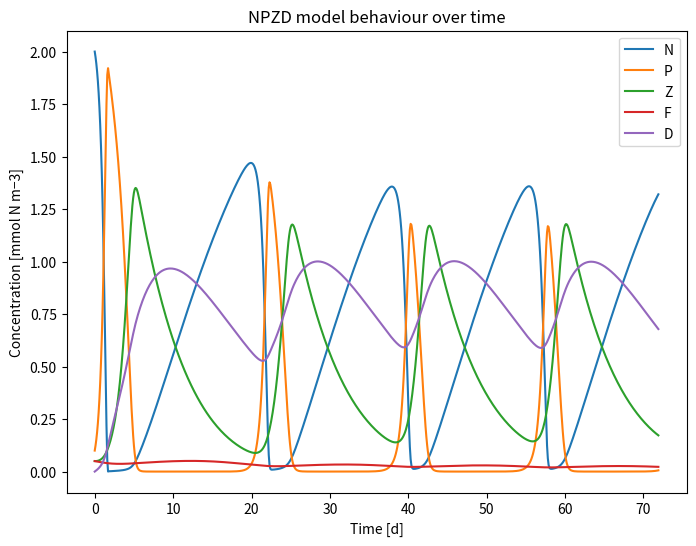
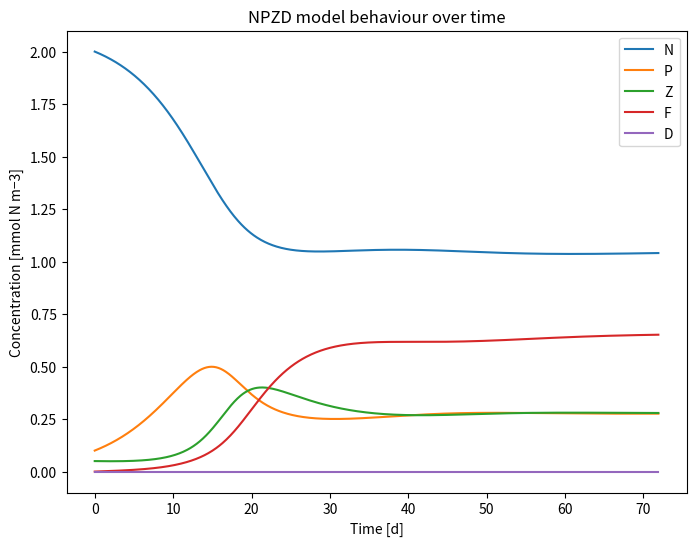

Here is the Python script that generated these plots, in order:
#!/usr/bin/env python
# coding: utf-8

# # NPZAD Model

# In[ ]:


import numpy as np
import matplotlib.pyplot as plt


# ## defining integreation schemes

# In[ ]:


def euler_forward(d0,d1_weights,time_step,time_step_size):
    """ develops the carbon mass and carbon mass flux 
        based on a euler forward method """
    
    time = time_step * time_step_size
    #print(d1_weights)
    #print(np.matmul(d1_weights,d0)*time_step_size)
    d0 = d0 + np.matmul(d1_weights,d0)*time_step_size
    time_step += 1
    
    return d0, time_step

def runge_kutta(d0,d1_weights,time_step,time_step_size):
    """ develops the carbon mass and carbon mass flux 
        based on a euler forward method """
    
    time = time_step * time_step_size
    d0_half = d0 + time_step_size/2*np.matmul(d1_weights,d0)
    d0 = d0_half + np.matmul(d1_weights,d0_half)*time_step_size
    time_step += 1
    
    return d0, time_step


def run_time_evo(method,model,max_time,time_step_size,d0,constants):
    
    # calculate all time constants
    n_obs = len(d0)
    n_steps = int(max_time/time_step_size)
    
    # initialize data arrays
    d0_log = np.zeros( (n_steps,n_obs) )
    d0_log[0] = d0
    d1_weights = np.zeros( (n_obs,n_obs) )
    
    try:
        I
    except NameError:
        I = 0
    
    # calculate the time evolution
    time_step = 0
    for ii in np.arange(1,n_steps):
        d1_weights = model(d0_log[ii-1,0],d0_log[ii-1,1],
                           d0_log[ii-1,2],d1_weights,constants)
        d0_log[ii],time_step = method(d0_log[ii-1],d1_weights,
                                      time_step,time_step_size)
        
    return d0_log, time_step_size


# ## defining NPZ(F)D model helper functions

# In[ ]:


# coupling functions
def J(N,k_N,mu_m):
    """ we are currenly assuming constant, perfect and homogenious illumination.
        hence, the f_I factor is currently set to 1 """
    f_N = N/(k_N+N)
    f_I = 1 #I/(k_I+I)
    J_val = mu_m*f_N*f_I
    return J_val


def Grazing_typeII(g,k_P,P):
    """ Holling type II function """
    G_val = g*(P/(k_P + P))
    return G_val


def Grazomg_typeIII(epsilon,g,P):
    """ Holling type III function """
    G_val = (g*epsilon*P**2)/(g+(epsilon*P**2))
    return G_val

#def I(C_ref,c,alpha):
#    """ See DOI: 10.1357/002224003322981147
#        if interested to parametrize I """
#    pass  


# ## defining NPZ(F)D models

# In[ ]:


def LLM_model(N,P,Z,d1_weights,constants):
    """ See doi.org/10.1016/j.ecolmodel.2013.01.012 """
    [mort_P,mort_Z,mort_F,
     mort_P_square,mort_Z_square,mort_F_square,
     exc_P,exc_Z,exc_F,    
     beta_Z,beta_F,
     grazmax_Z,grazmax_F,
     grazenc_Z, grazenc_F,
     k_I,k_N,k_P,k_Z,
     mu_max,gamma] = constants
    
    J_val = J(N,k_N,mu_max)
    G_val = Grazomg_typeIII(grazenc_Z,grazmax_Z,P)

    d1_weights[0,1] = -J_val
    d1_weights[0,2] = mort_Z
    d1_weights[0,3] = gamma

    d1_weights[1,1] = J_val - mort_P
    d1_weights[1,2] = -G_val

    d1_weights[2,2] = beta_Z*G_val - mort_Z

    d1_weights[3,1] = mort_P
    d1_weights[3,2] = (1-beta_Z)*G_val
    d1_weights[3,3] = -gamma
    
    return d1_weights


def LQM_model(N,P,Z,d1_weights,constants):
    """ See doi.org/10.1016/j.ecolmodel.2013.01.012 """
    [mort_P,mort_Z,mort_F,
     mort_P_square,mort_Z_square,mort_F_square,
     exc_P,exc_Z,exc_F,    
     beta_Z,beta_F,
     grazmax_Z,grazmax_F,
     grazenc_Z, grazenc_F,
     k_I,k_N,k_P,k_Z,
     mu_max,gamma] = constants
    
    J_val = J(N,k_N,mu_max)
    G_val = Grazomg_typeIII(grazenc_Z,grazmax_Z,P)

    d1_weights[0,1] = -J_val
    d1_weights[0,2] = mort_Z
    d1_weights[0,3] = gamma

    d1_weights[1,1] = J_val - mort_P
    d1_weights[1,2] = -G_val

    d1_weights[2,2] = beta_Z*G_val - mort_Z - mort_Z_square*Z

    d1_weights[3,1] = mort_P
    d1_weights[3,2] = (1-beta_Z)*G_val + mort_Z_square*Z
    d1_weights[3,3] = -gamma
    
    return d1_weights


def QQM_model(N,P,Z,d1_weights,constants):
    """ See doi.org/10.1016/j.ecolmodel.2013.01.012 """
    [mort_P,mort_Z,mort_F,
     mort_P_square,mort_Z_square,mort_F_square,
     exc_P,exc_Z,exc_F,    
     beta_Z,beta_F,
     grazmax_Z,grazmax_F,
     grazenc_Z, grazenc_F,
     k_I,k_N,k_P,k_Z,
     mu_max,gamma] = constants
    
    J_val = J(N,k_N,mu_max)
    G_val = Grazomg_typeIII(grazenc_Z,grazmax_Z,P)

    d1_weights[0,1] = -J_val + mort_P
    d1_weights[0,2] = mort_Z
    d1_weights[0,3] = gamma

    d1_weights[1,1] = J_val - mort_P - mort_P_square*P
    d1_weights[1,2] = -G_val

    d1_weights[2,2] = beta_Z*G_val - mort_Z - mort_Z_square*Z

    d1_weights[3,1] = mort_P*P
    d1_weights[3,2] = (1-beta_Z)*G_val + mort_Z_square*Z
    d1_weights[3,3] = -gamma
    
    return d1_weights


def student_model_A(N,P,Z,d1_weights,constants):
    
    [mort_P,mort_Z,mort_F,
     mort_P_square,mort_Z_square,mort_F_square,
     exc_P,exc_Z,exc_F,    
     beta_Z,beta_F,
     grazmax_Z,grazmax_F,
     grazenc_Z, grazenc_F,
     k_I,k_N,k_P,k_Z,
     mu_max,gamma] = constants
        
    J_val = J(N,k_N,mu_max)
    G_val_Z = Grazing_typeII(grazmax_Z,k_P,P)
    G_val_F= Grazing_typeII(grazmax_F,k_Z,Z)
    
    # N
    d1_weights[0,1] = -J_val + exc_P
    d1_weights[0,2] = exc_Z
    d1_weights[0,3] = exc_F
    d1_weights[0,4] = gamma
    
    # P
    d1_weights[1,1] = J_val - exc_P - mort_P
    d1_weights[1,2] = - G_val_Z

    # Z
    d1_weights[2,2] = beta_Z*G_val_Z - mort_Z - exc_Z
    d1_weights[2,3] = -G_val_F
    
    # F
    d1_weights[3,3] = beta_F*G_val_F - mort_F - exc_F

    d1_weights[4,1] = mort_P
    d1_weights[4,2] = mort_Z + (1-beta_Z)*G_val_Z
    d1_weights[4,3] = mort_F + (1-beta_F)*G_val_F
    d1_weights[4,4] = -gamma
    
    return d1_weights


# ## defining initial values for the weighting function

# In[ ]:


def student_model_A_constants():
    # standard time measure is one day
    
    # mortality rate per day
    mort_P = 0.05
    mort_Z = 0.1
    mort_F = 0.003
    
    mort_P_square = 0
    mort_Z_square = 0
    mort_F_square = 0
    
    # excretion rate per day
    exc_P = 0.002
    exc_Z = 0.02
    exc_F = 0.02
    
    # consumtion/assimilation efficiency
    beta_Z = 0.75
    beta_F = 0.7
    
    # maximal grazing rate per day
    grazmax_Z = 1
    grazmax_F = 1
    
    # grazing encounter rate (unused)
    grazenc_Z = 0 
    grazenc_F = 0
        
    # half efficency points [mmolNm**-3] (assuming x*(k+x) growth)
    k_I = 0 # (unused)
    k_N = 0.5
    k_P = 0.5
    k_Z = 0.2
    
    # planktion max growth rate per day
    mu_max = 2
    
    # remineralisation rate per day
    gamma = 0.08
    
    constants = [mort_P,mort_Z,mort_F,
                 mort_P_square,mort_Z_square,mort_F_square,
                 exc_P,exc_Z,exc_F,    
                 beta_Z,beta_F,
                 grazmax_Z,grazmax_F,
                 grazenc_Z, grazenc_F,
                 k_I,k_N,k_P,k_Z,
                 mu_max,gamma]
    
    return constants


def student_model_B_constants():
    # standard time measure is one day
    
    # mortality rate per day
    mort_P = 0.05
    mort_Z = 0.1
    mort_F = 0.142
    
    mort_P_square = 0
    mort_Z_square = 0
    mort_F_square = 0
    
    # excretion rate per day
    exc_P = 0.000001
    exc_Z = 0.000002
    exc_F = 0.00001
    
    # consumtion/assimilation efficiency
    beta_Z = 0.95
    beta_F = 0.69
    
    # maximal grazing rate per day
    grazmax_Z = 1
    grazmax_F = 0.3
    
    # grazing encounter rate (unused)
    grazenc_Z = 0 
    grazenc_F = 0
        
    # half efficency points [mmolNm**-3] (assuming x*(k+x) growth)
    k_I = 0 # (unused)
    k_N = 0.5
    k_P = 0.5
    k_Z = 0.19
    
    # planktion max growth rate per day
    mu_max = 2
    
    # remineralisation rate per day
    gamma = 0.08
    
    constants = [mort_P,mort_Z,mort_F,
                 mort_P_square,mort_Z_square,mort_F_square,
                 exc_P,exc_Z,exc_F,    
                 beta_Z,beta_F,
                 grazmax_Z,grazmax_F,
                 grazenc_Z, grazenc_F,
                 k_I,k_N,k_P,k_Z,
                 mu_max,gamma]
    
    return constants

def heinle_2013():
    """ See doi.org/10.1016/j.ecolmodel.2013.01.012 """

        # standard time measure is one day
    
    # mortality rate per day
    mort_P = 0.04
    mort_Z = 0.01
    mort_F = 0
    
    mort_P_square = 0.025
    mort_Z_square = 0.34
    mort_F_square = 0
    
    # excretion rate per day
    exc_P = 0.000001
    exc_Z = 0.000002
    exc_F = 0
    
    # consumtion/assimilation efficiency
    beta_Z = 0.925
    beta_F = 0
    
    # maximal grazing rate per day
    grazmax_Z = 1.575
    grazmax_F = 0.3
    
    # grazing encounter rate (unused)
    grazenc_Z = 1.6 
    grazenc_F = 0
        
    # half efficency points [mmolNm**-3] (assuming x*(k+x) growth)
    k_I = 0 # (unused)
    k_N = 0.7
    k_P = 0
    k_Z = 0
    
    # planktion max growth rate per day
    mu_max = 0.270
    
    # remineralisation rate per day
    gamma = 0.048
    
    constants = [mort_P,mort_Z,mort_F,
                 mort_P_square,mort_Z_square,mort_F_square,
                 exc_P,exc_Z,exc_F,    
                 beta_Z,beta_F,
                 grazmax_Z,grazmax_F,
                 grazenc_Z, grazenc_F,
                 k_I,k_N,k_P,k_Z,
                 mu_max,gamma]
    
    """ we are currenly assuming constant, perfect and homogenious illumination.
        hence, the f_I factor is currently set to 1 and I has no influence """
    alpha = 0.256 # currently unused, would be in I()
    I = 1 # find source for this!

    return constants


# ## Demonstration of Student Model (B)

# In[ ]:


names =      ['N','P','Z','F','D']
d0 = np.array([2,  0.1,  0.05,  0.05, 0])

# time steps in days NOT YEARS!
time_step_size = 1/10
max_time = 72

method = runge_kutta
model = student_model_A

constants = student_model_B_constants()

d0_log,time_step_size = run_time_evo(method,model,
                                     max_time,time_step_size,
                                     d0,constants)

plt.figure(figsize=(8,6))
time = time_step_size*np.arange(np.shape(d0_log)[0])
for ii in np.arange(np.shape(d0_log)[1]):
    plt.plot(time,d0_log[:,ii],label=names[ii])

plt.title('NPZD model behaviour over time')
plt.ylabel('Concentration [mmol N m−3]')
plt.xlabel('Time [d]')
plt.legend()
plt.show()


# ## Demonstration of Heinle2013 Model

# In[ ]:


names =      ['N','P','Z','F','D']
d0 = np.array([2,  0.1,  0.05,  0, 0])

# time steps in days NOT YEARS!
time_step_size = 1/10
max_time = 72

method = euler_forward
model = QQM_model

constants = heinle_2013()

d0_log,time_step_size = run_time_evo(method,model,
                                     max_time,time_step_size,
                                     d0,constants)

plt.figure(figsize=(8,6))
time = time_step_size*np.arange(np.shape(d0_log)[0])
for ii in np.arange(np.shape(d0_log)[1]):
    plt.plot(time,d0_log[:,ii],label=names[ii])

plt.title('NPZD model behaviour over time')
plt.ylabel('Concentration [mmol N m−3]')
plt.xlabel('Time [d]')
plt.legend()
plt.show()

